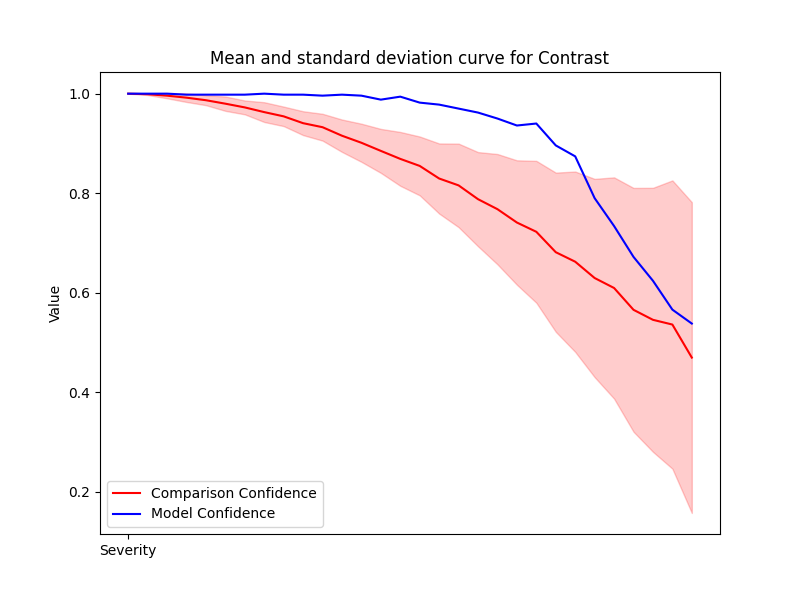

Source data for this figure (header and first rows):
Severity, Mean, Std, Accuracy
1, 1.0, 0.0, 1.0
2, 0.9989, 0.001551, 1.0
3, 0.996, 0.005345, 1.0
4, 0.9919, 0.008628, 0.998
5, 0.9868, 0.009961, 0.998
6, 0.9799, 0.0144, 0.998
7, 0.9724, 0.01393, 0.998
8, 0.9629, 0.01987, 1.0
9, 0.9544, 0.0196, 0.998
10, 0.9407, 0.02396, 0.998
11, 0.9326, 0.02696, 0.996
12, 0.9155, 0.03253, 0.998
13, 0.9013, 0.03833, 0.996
14, 0.885, 0.04419, 0.988
15, 0.8689, 0.05411, 0.994
16, 0.8548, 0.05912, 0.982
17, 0.8295, 0.07046, 0.978
18, 0.8157, 0.08394, 0.97
19, 0.788, 0.09464, 0.962
20, 0.7679, 0.1108, 0.95
21, 0.741, 0.125, 0.936
22, 0.7224, 0.1426, 0.94
23, 0.6814, 0.1599, 0.896
24, 0.6623, 0.1812, 0.874
25, 0.6295, 0.1992, 0.79
26, 0.6095, 0.2223, 0.734
27, 0.5656, 0.245, 0.672
28, 0.5455, 0.2653, 0.624
29, 0.536, 0.2897, 0.566
30, 0.4696, 0.3123, 0.538
